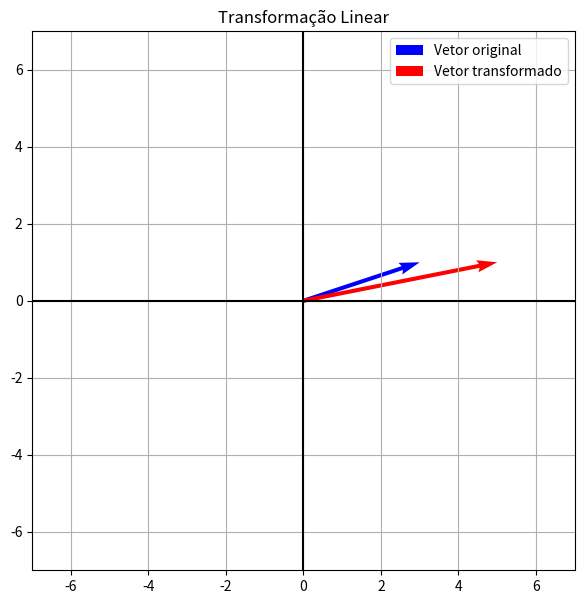

Python code for this plot:
import numpy as np
import matplotlib.pyplot as plt

# MATRIZ DA TRANSFORMAÇÃO
A = np.array([
[1,2],
[0,1]
])

# VETOR ORIGINAL
v = np.array([
[3],
[1]
])

# TRANSFORMAÇÃO
tv = A @ v
print("Vetor original:")
print(v)
print("Vetor transformado:")
print(tv)

# AJUSTE AUTOMÁTICO DOS LIMITES
maior = max(
    abs(v[0,0]),
    abs(v[1,0]),
    abs(tv[0,0]),
    abs(tv[1,0]),
    1
)
limite = maior + 2

# GRÁFICO
plt.figure(figsize=(7,7))
plt.quiver(
    0,0,
    v[0,0],v[1,0],
    angles='xy',
    scale_units='xy',
    scale=1,
    color='blue',
    label='Vetor original'
)

plt.quiver(
    0,0,
    tv[0,0],tv[1,0],
    angles='xy',
    scale_units='xy',
    scale=1,
    color='red',
    label='Vetor transformado'
)

plt.xlim(-limite, limite)
plt.ylim(-limite, limite)
plt.axhline(0,color='black')
plt.axvline(0,color='black')
plt.grid()
plt.legend()
plt.title('Transformação Linear')
plt.show()
